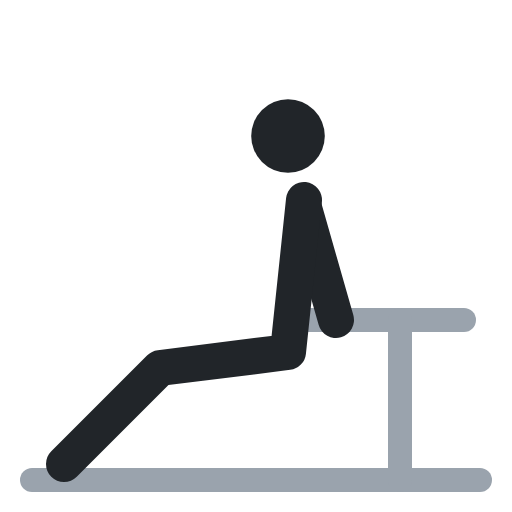
t = 0.00 s
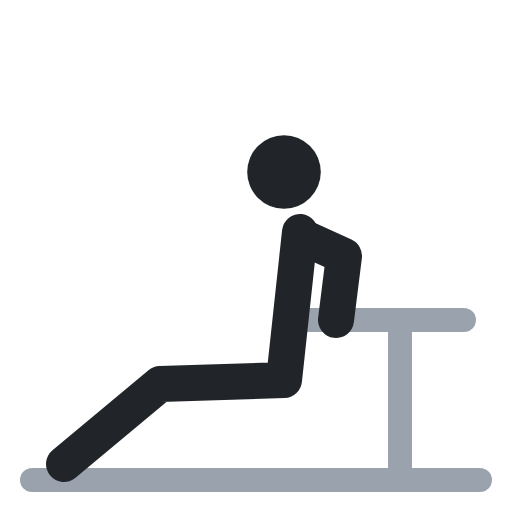
t = 0.40 s
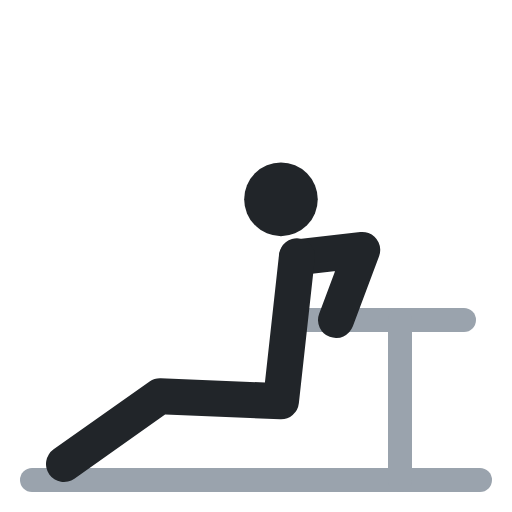
t = 0.60 s
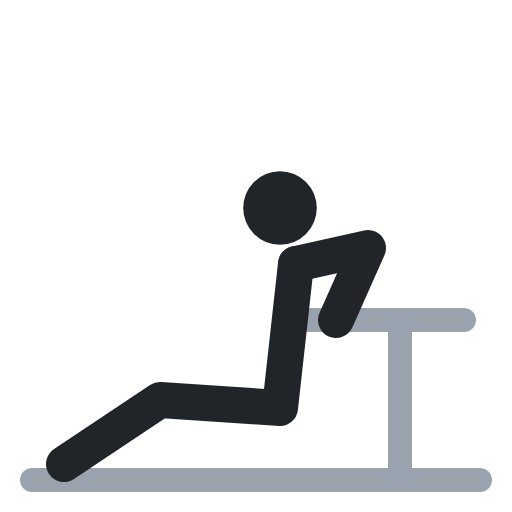
t = 1.00 s
t = 1.40 s: frame unchanged from t = 0.40 s, image omitted
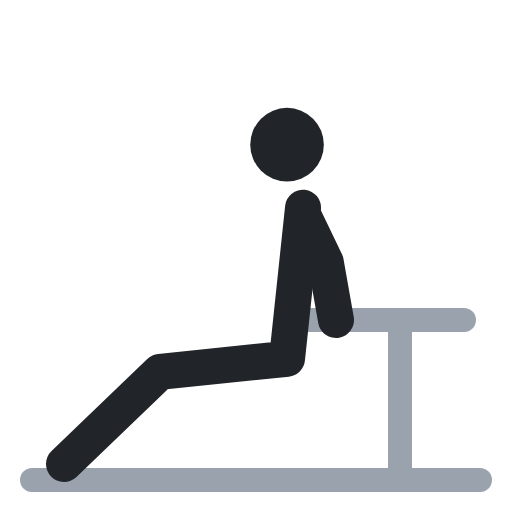
t = 1.60 s

The animated SVG that drew these frames (rendered in a browser with its animation timeline set to each time). Animation: 4 SMIL elements (animate=4); one cycle of 2.00 s, repeats indefinitely.

<svg xmlns="http://www.w3.org/2000/svg" viewBox="0 0 64 64" fill="none" stroke-linecap="round" stroke-linejoin="round"><polyline points="4,60 60,60" stroke="#9aa3ad" stroke-width="3"/><polyline points="38,40 58,40" stroke="#9aa3ad" stroke-width="3"/><polyline points="50,40 50,60" stroke="#9aa3ad" stroke-width="3"/><circle cx="36" cy="17" r="4.6" fill="#212529"><animate attributeName="cx" values="36;35;35;36;36" keyTimes="0;.4;.5;.9;1" calcMode="spline" keySplines=".45 0 .55 1;.45 0 .55 1;.45 0 .55 1;.45 0 .55 1" dur="2s" repeatCount="indefinite"/><animate attributeName="cy" values="17;26;26;17;17" keyTimes="0;.4;.5;.9;1" calcMode="spline" keySplines=".45 0 .55 1;.45 0 .55 1;.45 0 .55 1;.45 0 .55 1" dur="2s" repeatCount="indefinite"/></circle><polyline points="42,40 40,33 38,26" stroke="#212529" stroke-width="4.5"><animate attributeName="points" values="42,40 40,33 38,26;42,40 46,31 37,33;42,40 46,31 37,33;42,40 40,33 38,26;42,40 40,33 38,26" keyTimes="0;.4;.5;.9;1" calcMode="spline" keySplines=".45 0 .55 1;.45 0 .55 1;.45 0 .55 1;.45 0 .55 1" dur="2s" repeatCount="indefinite"/></polyline><polyline points="38,25 36,44 20,46 8,58" stroke="#212529" stroke-width="4.5"><animate attributeName="points" values="38,25 36,44 20,46 8,58;37,33 35,51 20,50 8,58;37,33 35,51 20,50 8,58;38,25 36,44 20,46 8,58;38,25 36,44 20,46 8,58" keyTimes="0;.4;.5;.9;1" calcMode="spline" keySplines=".45 0 .55 1;.45 0 .55 1;.45 0 .55 1;.45 0 .55 1" dur="2s" repeatCount="indefinite"/></polyline></svg>
